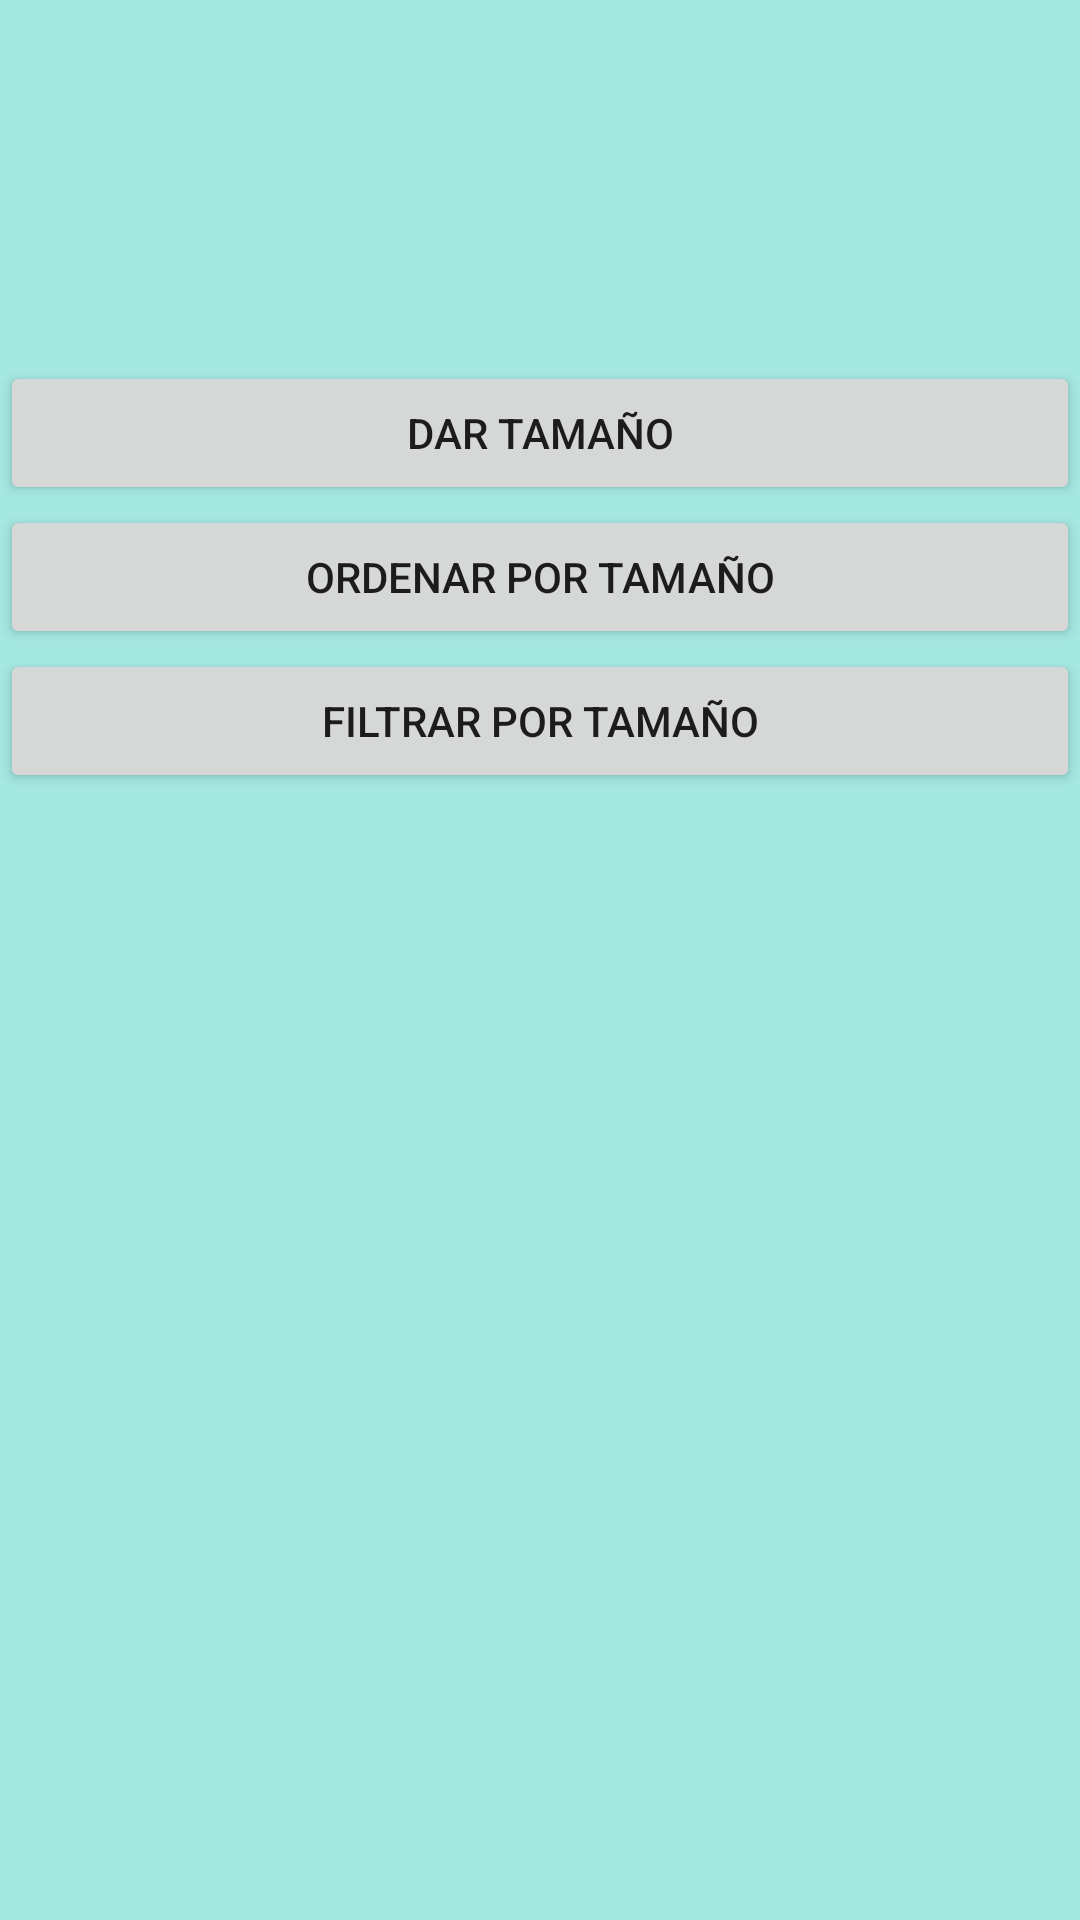

This screen was rendered from an Android layout file. Write that file and the resources it references.
<!-- AndroidManifest.xml: application theme Theme.ExamenIvonnePM -->
<!-- res/layout/activity_main2.xml -->
<?xml version="1.0" encoding="utf-8"?>
<LinearLayout
    xmlns:android="http://schemas.android.com/apk/res/android"
    xmlns:app="http://schemas.android.com/apk/res-auto"
    xmlns:tools="http://schemas.android.com/tools"
    android:layout_width="match_parent"
    android:layout_height="match_parent"
    tools:context=".MainActivity"
    android:orientation="vertical"
    android:background="#A5E8E1">

    <TextView
        android:id="@+id/textView"
        android:layout_width="wrap_content"
        android:layout_height="wrap_content"
        android:text=""
        android:padding="30dp"/>

    <EditText
        android:id="@+id/editText2"
        android:layout_width="match_parent"
        android:layout_height="wrap_content"
        android:visibility="invisible"
        tools:ignore="MissingConstraints"
        android:digits="0123456789."
        android:inputType="number"
        />
    <Button
        android:id="@+id/boton1"
        android:layout_width="match_parent"
        android:layout_height="wrap_content"
        android:text="DAR TAMAÑO"/>
    <Button
        android:id="@+id/boton2"
        android:layout_width="match_parent"
        android:layout_height="wrap_content"
        android:text="ORDENAR POR TAMAÑO"/>
    <Button
        android:id="@+id/boton3"
        android:layout_width="match_parent"
        android:layout_height="wrap_content"
        android:text="FILTRAR POR TAMAÑO"/>






</LinearLayout>
<!-- resources referenced by this layout -->
<resources>
  <style name="Theme.ExamenIvonnePM" parent="Theme.MaterialComponents.DayNight.DarkActionBar">
          
          <item name="colorPrimary">@color/purple_500</item>
          <item name="colorPrimaryVariant">@color/purple_700</item>
          <item name="colorOnPrimary">@color/white</item>
          
          <item name="colorSecondary">@color/teal_200</item>
          <item name="colorSecondaryVariant">@color/teal_700</item>
          <item name="colorOnSecondary">@color/black</item>
          
          <item name="android:statusBarColor" tools:targetApi="l">?attr/colorPrimaryVariant</item>
          
      </style>
  <!-- not gathered from this repository: default colours our renderer supplied (Android Studio template values) -->
  <color name="purple_500">#FF6200EE</color>
  <color name="purple_700">#FF3700B3</color>
  <color name="teal_200">#FF03DAC5</color>
  <color name="teal_700">#FF018786</color>
  <color name="black">#FF000000</color>
  <color name="white">#FFFFFFFF</color>
</resources>
